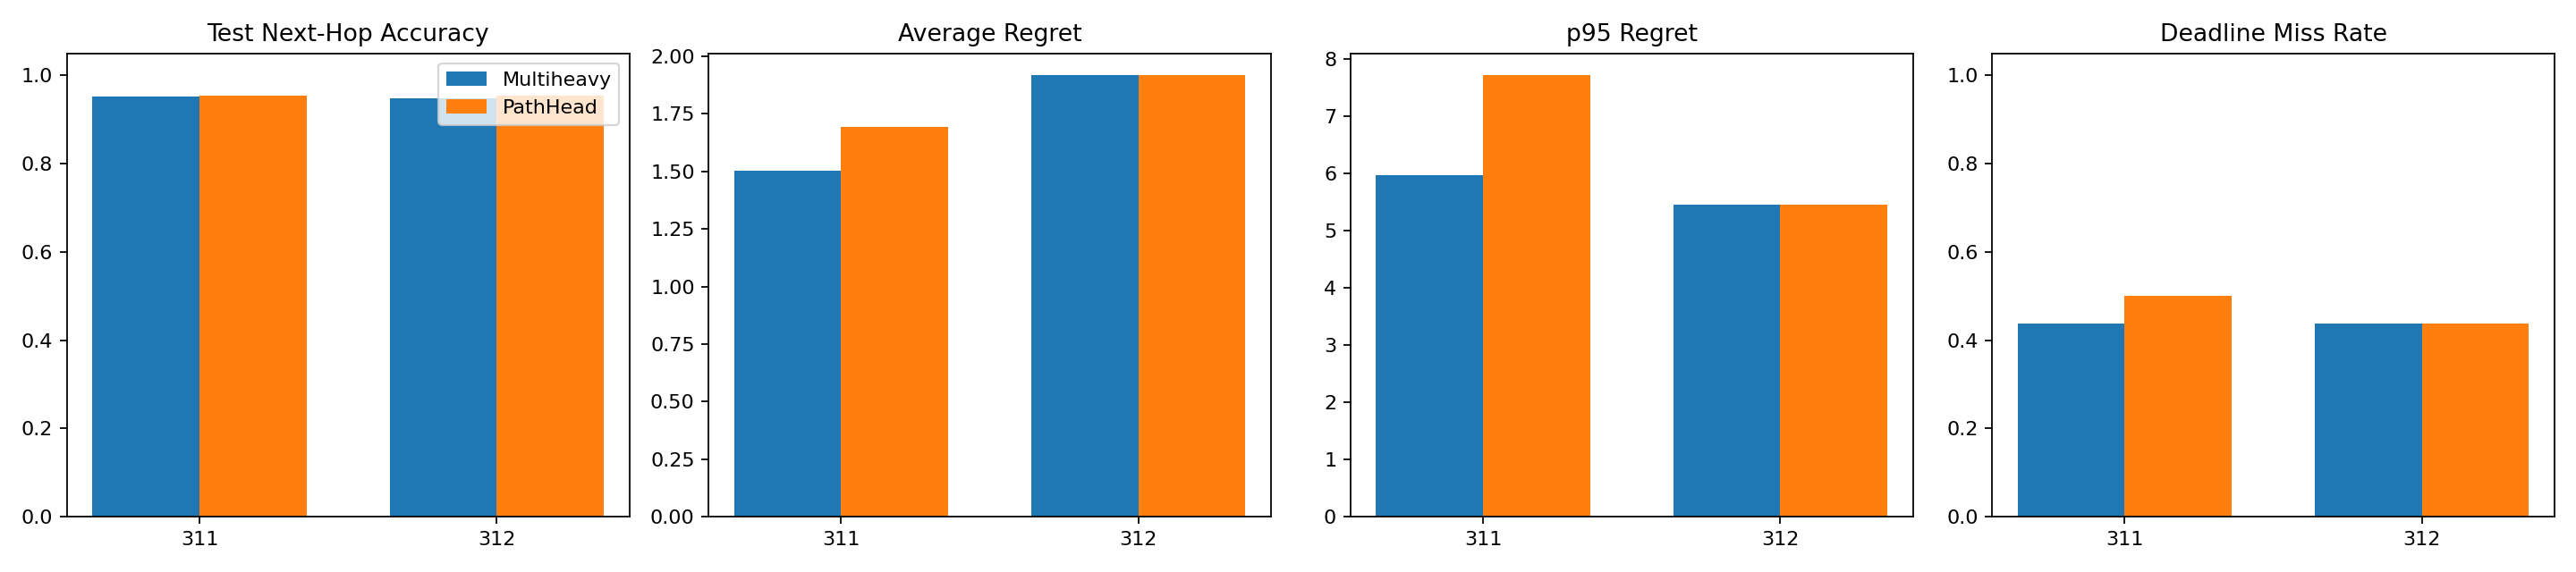

The table this chart was drawn from, first rows:
seed, variant, experiment, test_next_hop_accuracy, average_regret, p95_regret, deadline_miss_rate, gpu_hours
311, Multiheavy, e3_memory_hubs_rsm_round4_multiheavy_see…, 0.9522, 1.501, 5.962, 0.4375, 0.07059
311, PathHead, e3_memory_hubs_rsm_round5_multiheavy_pat…, 0.9534, 1.692, 7.71, 0.5, 0.08227
312, Multiheavy, e3_memory_hubs_rsm_round4_multiheavy_see…, 0.9473, 1.917, 5.446, 0.4375, 0.06524
312, PathHead, e3_memory_hubs_rsm_round5_multiheavy_pat…, 0.9547, 1.917, 5.446, 0.4375, 0.06035
mean, Multiheavy, Multiheavy-mean, 0.9498, 1.709, 5.704, 0.4375, 0.06792
mean, PathHead, PathHead-mean, 0.954, 1.804, 6.578, 0.4688, 0.07131
